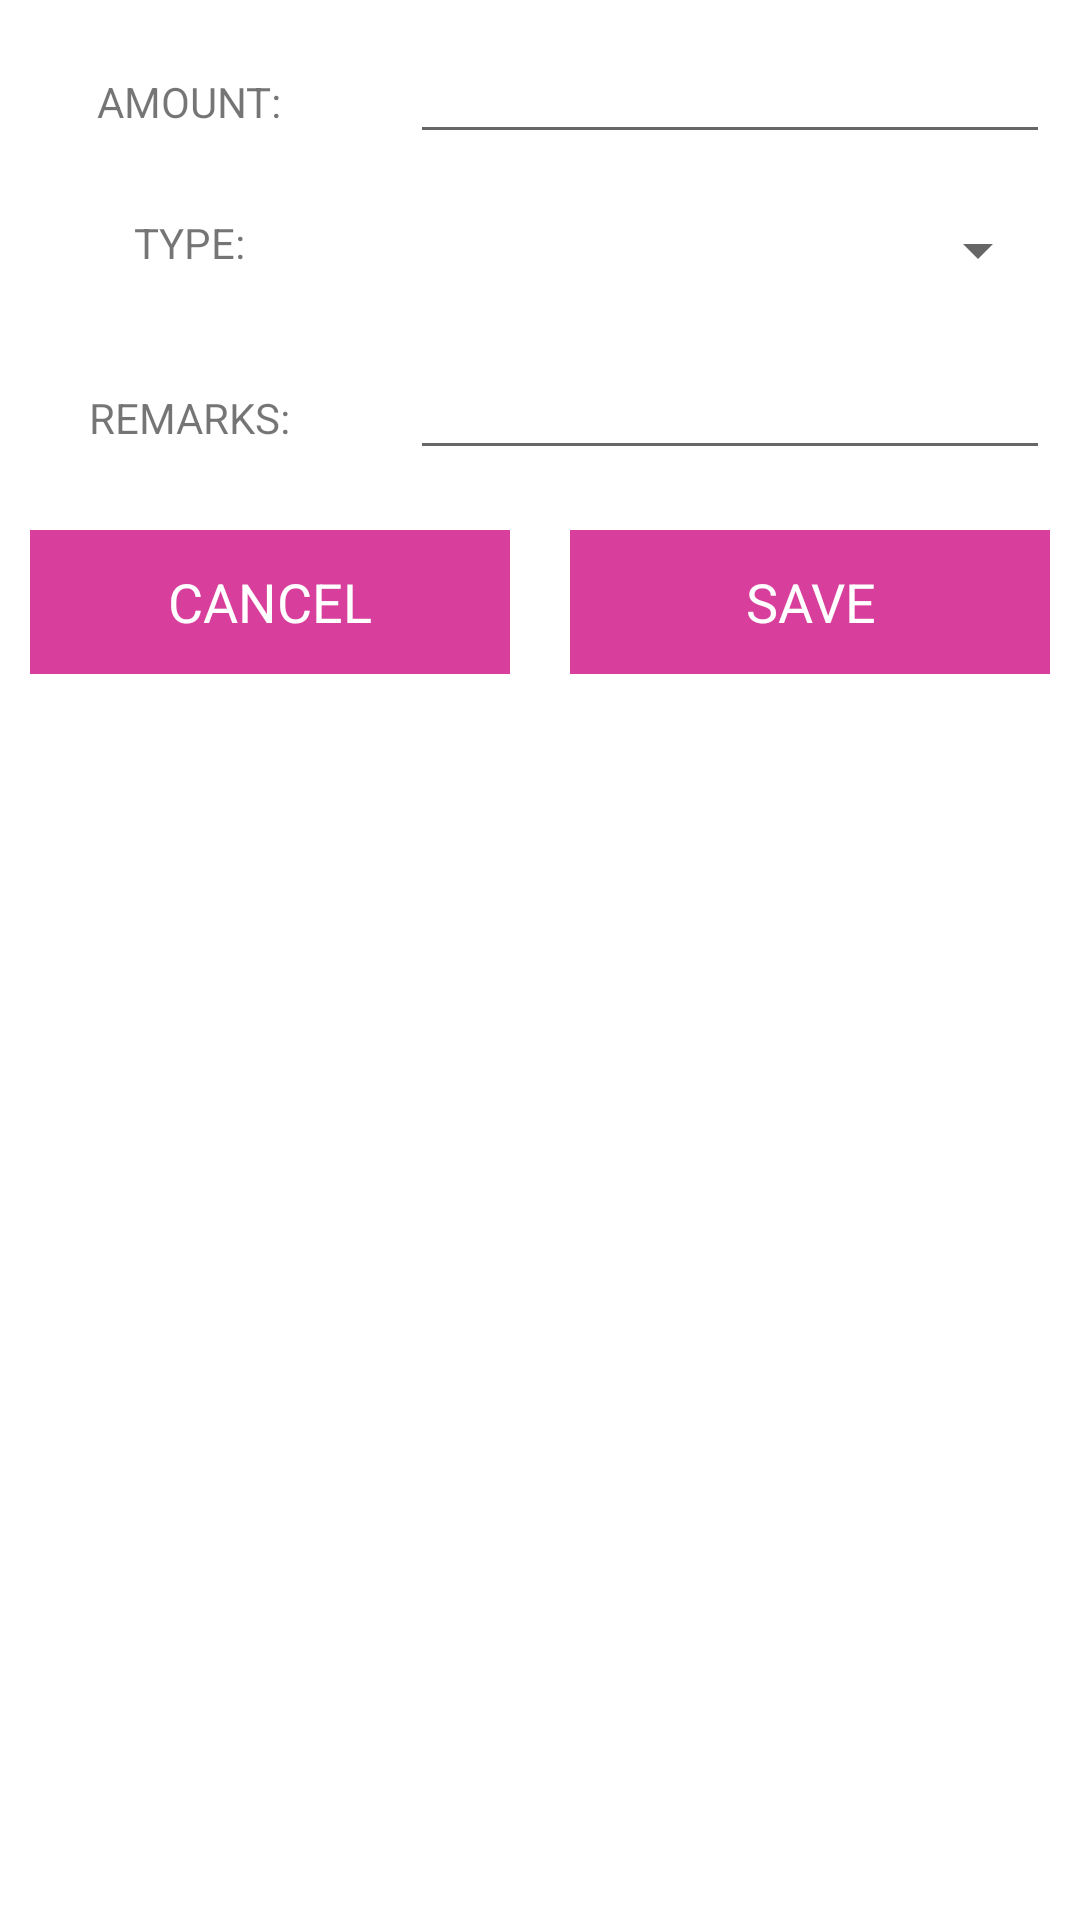

The Android layout XML behind this screen, and the referenced resources:
<!-- AndroidManifest.xml: application theme Theme.Plutus -->
<!-- res/layout/custom_layout_insertdata.xml -->
<?xml version="1.0" encoding="utf-8"?>
<LinearLayout
    xmlns:android="http://schemas.android.com/apk/res/android"
    android:layout_width="match_parent"
    android:layout_height="match_parent"
    android:orientation="vertical">
    <ScrollView
        android:layout_width="match_parent"
        android:layout_height="match_parent">
        <LinearLayout
            android:layout_width="match_parent"
            android:layout_height="match_parent"
            android:orientation="vertical">
            <LinearLayout
                android:layout_width="match_parent"
                android:layout_height="wrap_content"
                android:orientation="horizontal">
                <RelativeLayout
                    android:layout_width="0dp"
                    android:layout_weight="1"
                    android:layout_margin="10dp"
                    android:gravity="center"
                    android:layout_height="wrap_content">
                    <TextView
                        android:layout_width="wrap_content"
                        android:layout_height="wrap_content"
                        android:text="AMOUNT:"
                        />

                </RelativeLayout>
                <RelativeLayout
                    android:layout_width="0dp"
                    android:layout_weight="2"
                    android:layout_margin="10dp"
                    android:layout_height="wrap_content">

                    <EditText
                        android:id="@+id/amount_edt"
                        android:layout_width="match_parent"
                        android:layout_height="wrap_content"
                        android:inputType="numberDecimal" />

                </RelativeLayout>
            </LinearLayout>
            <LinearLayout
                android:layout_width="match_parent"
                android:layout_height="wrap_content"
                android:orientation="horizontal">
                <RelativeLayout
                    android:layout_width="0dp"
                    android:layout_weight="1"
                    android:layout_margin="10dp"
                    android:gravity="center"
                    android:layout_height="wrap_content">
                    <TextView
                        android:layout_width="wrap_content"
                        android:layout_height="wrap_content"
                        android:text="TYPE:"
                        />

                </RelativeLayout>
                <RelativeLayout
                    android:layout_width="0dp"
                    android:layout_weight="2"
                    android:layout_margin="10dp"
                    android:layout_height="wrap_content">

                    <Spinner
                        android:id="@+id/type_edt"
                        android:layout_width="match_parent"
                        android:layout_height="wrap_content" />

                </RelativeLayout>
            </LinearLayout>
            <LinearLayout
                android:layout_width="match_parent"
                android:layout_height="wrap_content"
                android:orientation="horizontal">
                <RelativeLayout
                    android:layout_width="0dp"
                    android:layout_weight="1"
                    android:layout_margin="10dp"
                    android:gravity="center"
                    android:layout_height="wrap_content">
                    <TextView
                        android:layout_width="wrap_content"
                        android:layout_height="wrap_content"
                        android:text="REMARKS:"
                        />

                </RelativeLayout>
                <RelativeLayout
                    android:layout_width="0dp"
                    android:layout_weight="2"
                    android:layout_margin="10dp"
                    android:layout_height="wrap_content">
                    <EditText
                        android:layout_width="match_parent"
                        android:layout_height="wrap_content"
                        android:id="@+id/note_edt"
                        />

                </RelativeLayout>
            </LinearLayout>
            <LinearLayout
                android:layout_width="match_parent"
                android:layout_height="wrap_content"
                android:orientation="horizontal">
                <RelativeLayout
                    android:layout_width="0dp"
                    android:layout_weight="1"
                    android:layout_margin="10dp"
                    android:gravity="center"
                    android:layout_height="wrap_content">
                    <Button
                        android:layout_width="match_parent"
                        android:text="CANCEL"
                        android:textAppearance="@style/TextAppearance.AppCompat.Medium"
                        android:textColor="@android:color/white"
                        android:background="@color/buttonColor"
                        android:id="@+id/btnCancel"
                        android:layout_height="wrap_content" />

                </RelativeLayout>
                <RelativeLayout
                    android:layout_width="0dp"
                    android:layout_weight="1"
                    android:layout_margin="10dp"
                    android:gravity="center"
                    android:layout_height="wrap_content">
                    <Button
                        android:layout_width="match_parent"
                        android:text="SAVE"
                        android:textAppearance="@style/TextAppearance.AppCompat.Medium"
                        android:textColor="@android:color/white"
                        android:background="@color/buttonColor"
                        android:id="@+id/btnSave"
                        android:layout_height="wrap_content" />

                </RelativeLayout>
            </LinearLayout>
        </LinearLayout>
    </ScrollView>
</LinearLayout>
<!-- resources referenced by this layout -->
<resources>
  <color name="buttonColor">#D83E9B</color>
  <style name="Theme.Plutus" parent="Theme.MaterialComponents.DayNight.DarkActionBar">
          
          <item name="colorPrimary">@color/purple_500</item>
          <item name="colorPrimaryVariant">@color/purple_700</item>
          <item name="colorOnPrimary">@color/white</item>
          
          <item name="colorSecondary">@color/teal_200</item>
          <item name="colorSecondaryVariant">@color/teal_700</item>
          <item name="colorOnSecondary">@color/black</item>
          
          <item name="android:statusBarColor" tools:targetApi="l">?attr/colorPrimaryVariant</item>
          
          <item name="windowActionBar">false</item>
          <item name="windowNoTitle">true</item>
  
          <item name="drawerArrowStyle">@style/DrawerIconStyle</item>
      </style>
  <color name="purple_500">#FF6200EE</color>
  <color name="purple_700">#FF3700B3</color>
  <color name="white">#FFFFFFFF</color>
  <color name="teal_200">#FF03DAC5</color>
  <color name="teal_700">#FF018786</color>
  <color name="black">#FF000000</color>
  <style name="DrawerIconStyle" parent="Widget.AppCompat.DrawerArrowToggle">
          <item name="color">@android:color/white</item>
      </style>
</resources>
